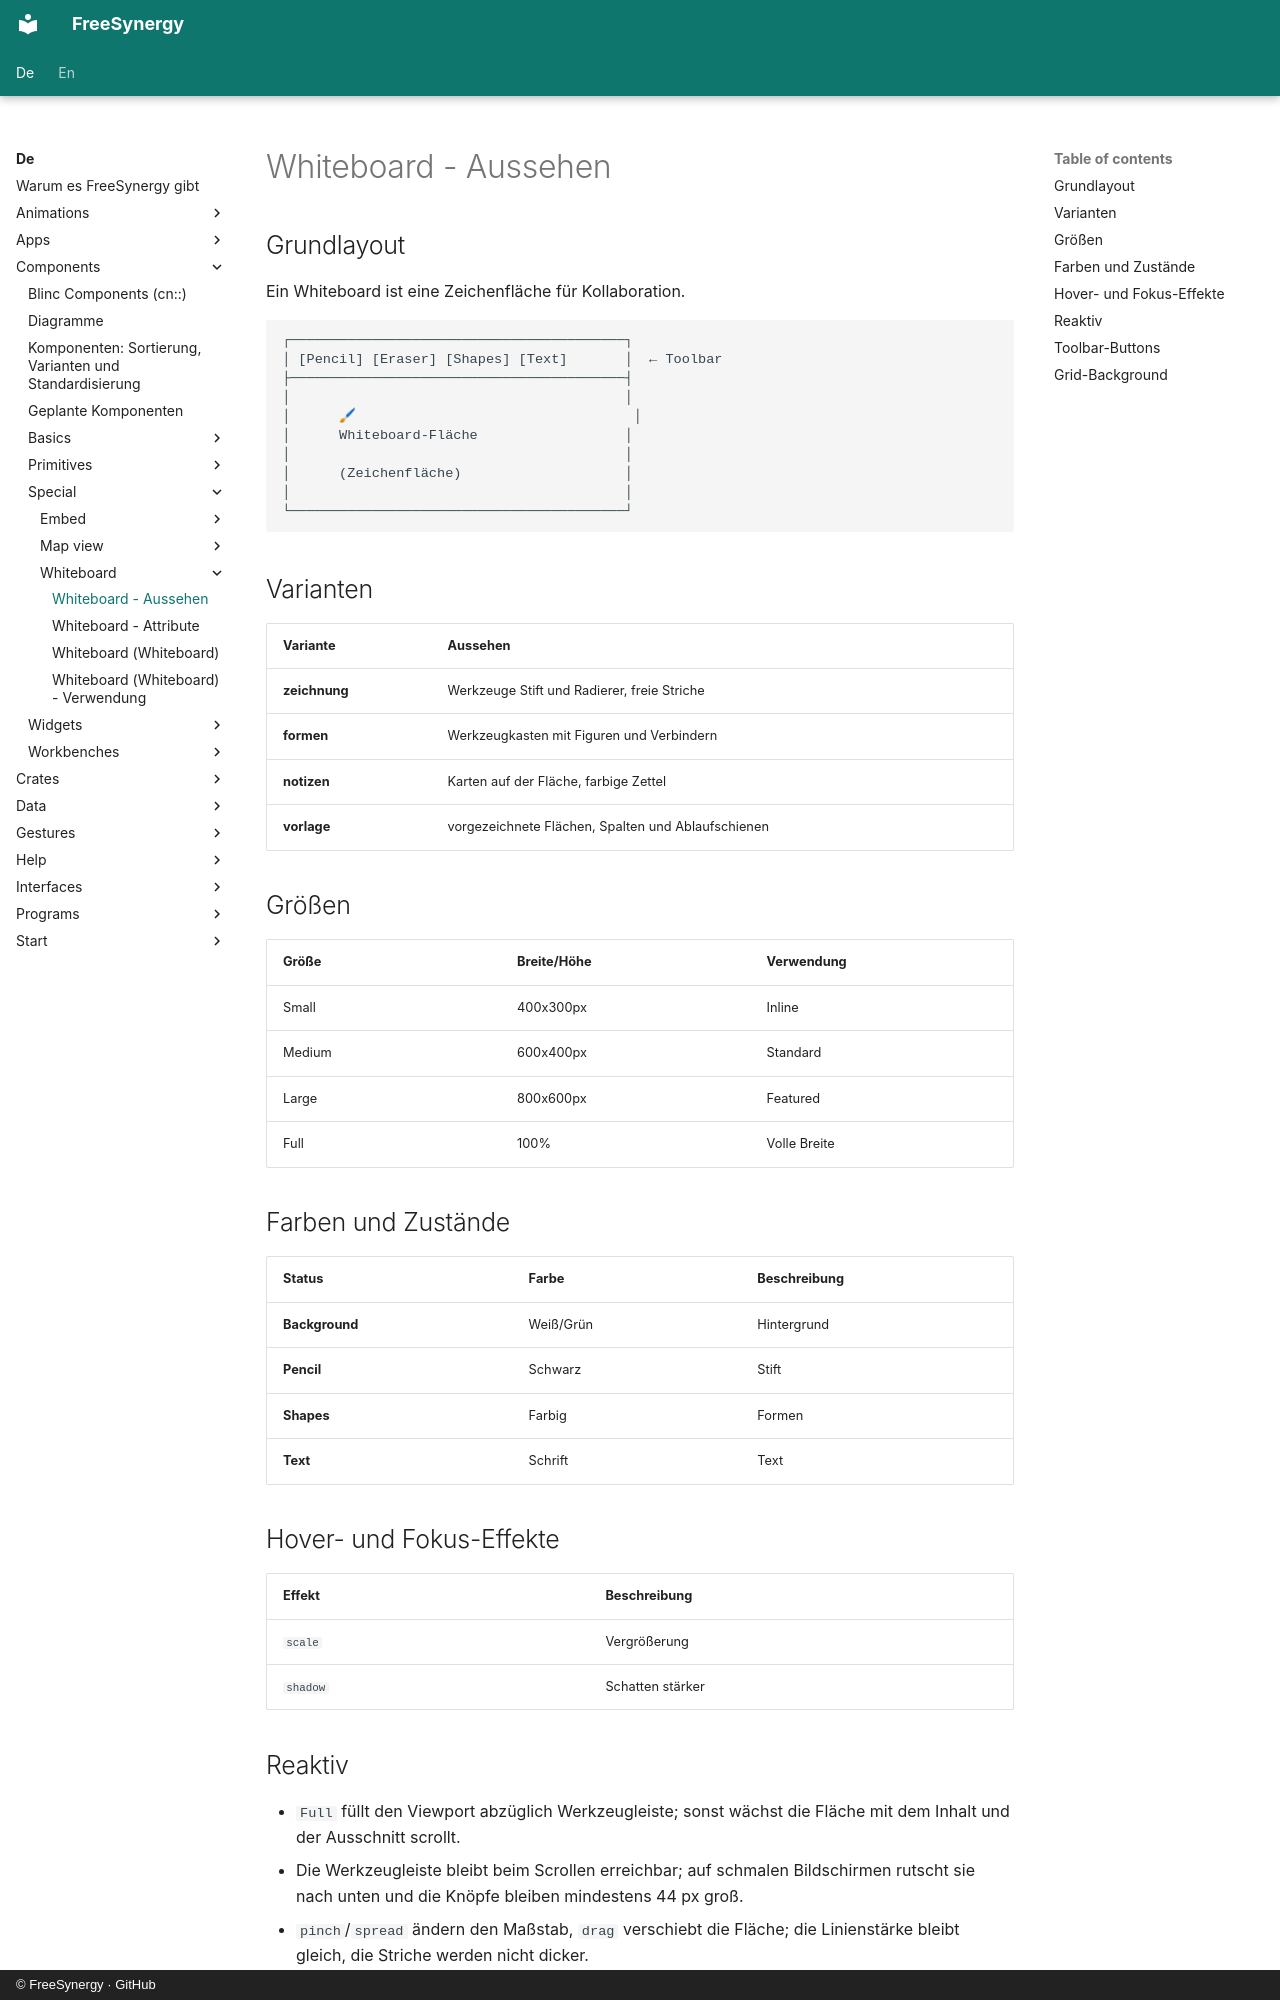

repository: FreeSynergy/fs-documentation · page: de/components/special/whiteboard/appearance/index.html · generator: mkdocs · copyright: © FreeSynergy · GitHub

# Whiteboard - Aussehen

## Grundlayout
Ein Whiteboard ist eine Zeichenfläche für Kollaboration.

```
┌─────────────────────────────────────────┐
│ [Pencil] [Eraser] [Shapes] [Text]       │  ← Toolbar
├─────────────────────────────────────────┤
│                                         │
│      🖌                                  │
│      Whiteboard-Fläche                  │
│                                         │
│      (Zeichenfläche)                    │
│                                         │
└─────────────────────────────────────────┘
```

## Varianten

| Variante | Aussehen |
|----------|----------|
| **zeichnung** | Werkzeuge Stift und Radierer, freie Striche |
| **formen** | Werkzeugkasten mit Figuren und Verbindern |
| **notizen** | Karten auf der Fläche, farbige Zettel |
| **vorlage** | vorgezeichnete Flächen, Spalten und Ablaufschienen |

## Größen

| Größe | Breite/Höhe | Verwendung |
|-------|-------------|------------|
| Small | 400x300px | Inline |
| Medium | 600x400px | Standard |
| Large | 800x600px | Featured |
| Full | 100% | Volle Breite |

## Farben und Zustände

| Status | Farbe | Beschreibung |
|--------|-------|--------------|
| **Background** | Weiß/Grün | Hintergrund |
| **Pencil** | Schwarz | Stift |
| **Shapes** | Farbig | Formen |
| **Text** | Schrift | Text |

## Hover- und Fokus-Effekte

| Effekt | Beschreibung |
|--------|--------------|
| `scale` | Vergrößerung |
| `shadow` | Schatten stärker |
